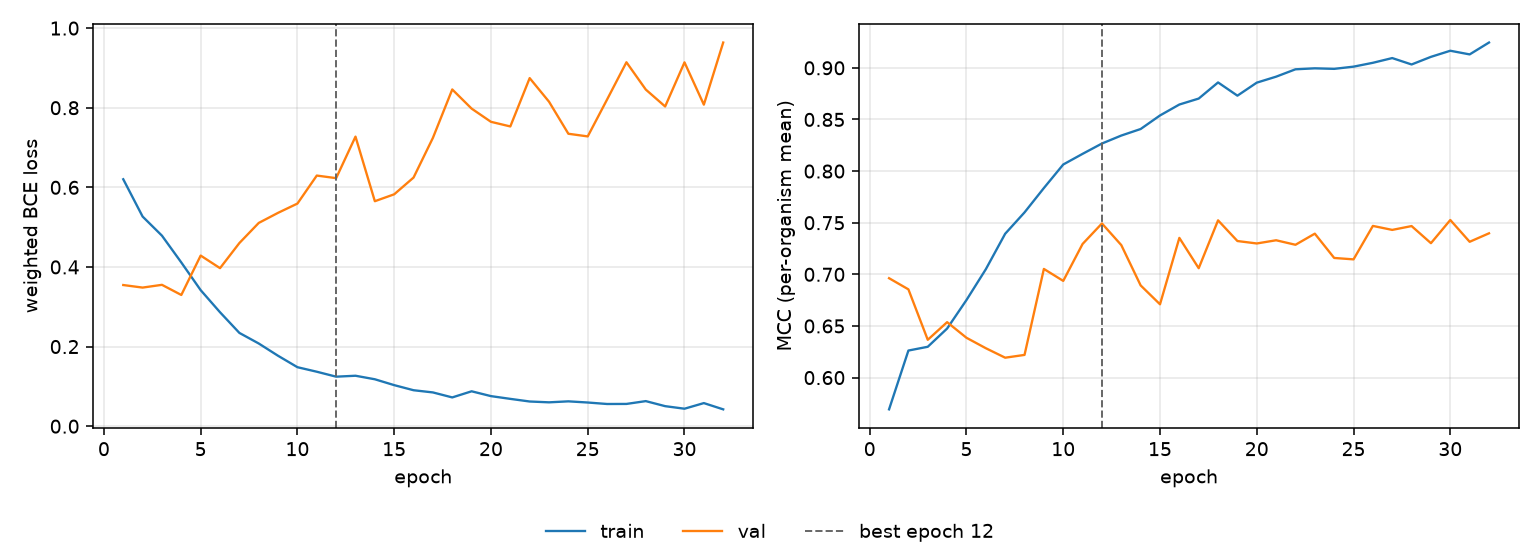

Values plotted in this chart, from the file beside it:
epoch, tr_loss, vl_loss, tr_mcc, vl_mcc, is_best
1, 0.6203, 0.3546, 0.5692, 0.6963, False
2, 0.5266, 0.3482, 0.6262, 0.6855, False
3, 0.4786, 0.3551, 0.6298, 0.6366, False
4, 0.4113, 0.3296, 0.6475, 0.6537, False
5, 0.3417, 0.4286, 0.6751, 0.6386, False
6, 0.2862, 0.397, 0.7049, 0.6284, False
7, 0.2343, 0.4601, 0.7393, 0.6193, False
8, 0.2077, 0.5106, 0.76, 0.622, False
9, 0.1768, 0.536, 0.7836, 0.7052, False
10, 0.1482, 0.5592, 0.8064, 0.6936, False
11, 0.1368, 0.6296, 0.8167, 0.7294, False
12, 0.1244, 0.6231, 0.8267, 0.7493, True
13, 0.1267, 0.7274, 0.8344, 0.7283, False
14, 0.1179, 0.5652, 0.8407, 0.6893, False
15, 0.1031, 0.5825, 0.8539, 0.671, False
16, 0.09033, 0.6246, 0.8645, 0.7353, False
17, 0.0848, 0.7243, 0.8702, 0.7059, False
18, 0.07226, 0.8459, 0.8858, 0.7523, False
19, 0.08764, 0.7978, 0.873, 0.7323, False
20, 0.07552, 0.7646, 0.8856, 0.7299, False
21, 0.0686, 0.753, 0.8914, 0.733, False
22, 0.062, 0.8744, 0.8986, 0.7286, False
23, 0.05992, 0.8151, 0.8995, 0.7394, False
24, 0.0624, 0.7346, 0.899, 0.7159, False
25, 0.05946, 0.7279, 0.9011, 0.7145, False
26, 0.05574, 0.8207, 0.9049, 0.7469, False
27, 0.0559, 0.9142, 0.9094, 0.743, False
28, 0.06297, 0.8456, 0.9033, 0.7467, False
29, 0.05031, 0.8032, 0.9106, 0.7302, False
30, 0.04389, 0.914, 0.9165, 0.7526, False
31, 0.05801, 0.8077, 0.913, 0.7315, False
32, 0.04228, 0.9638, 0.9245, 0.7397, False
